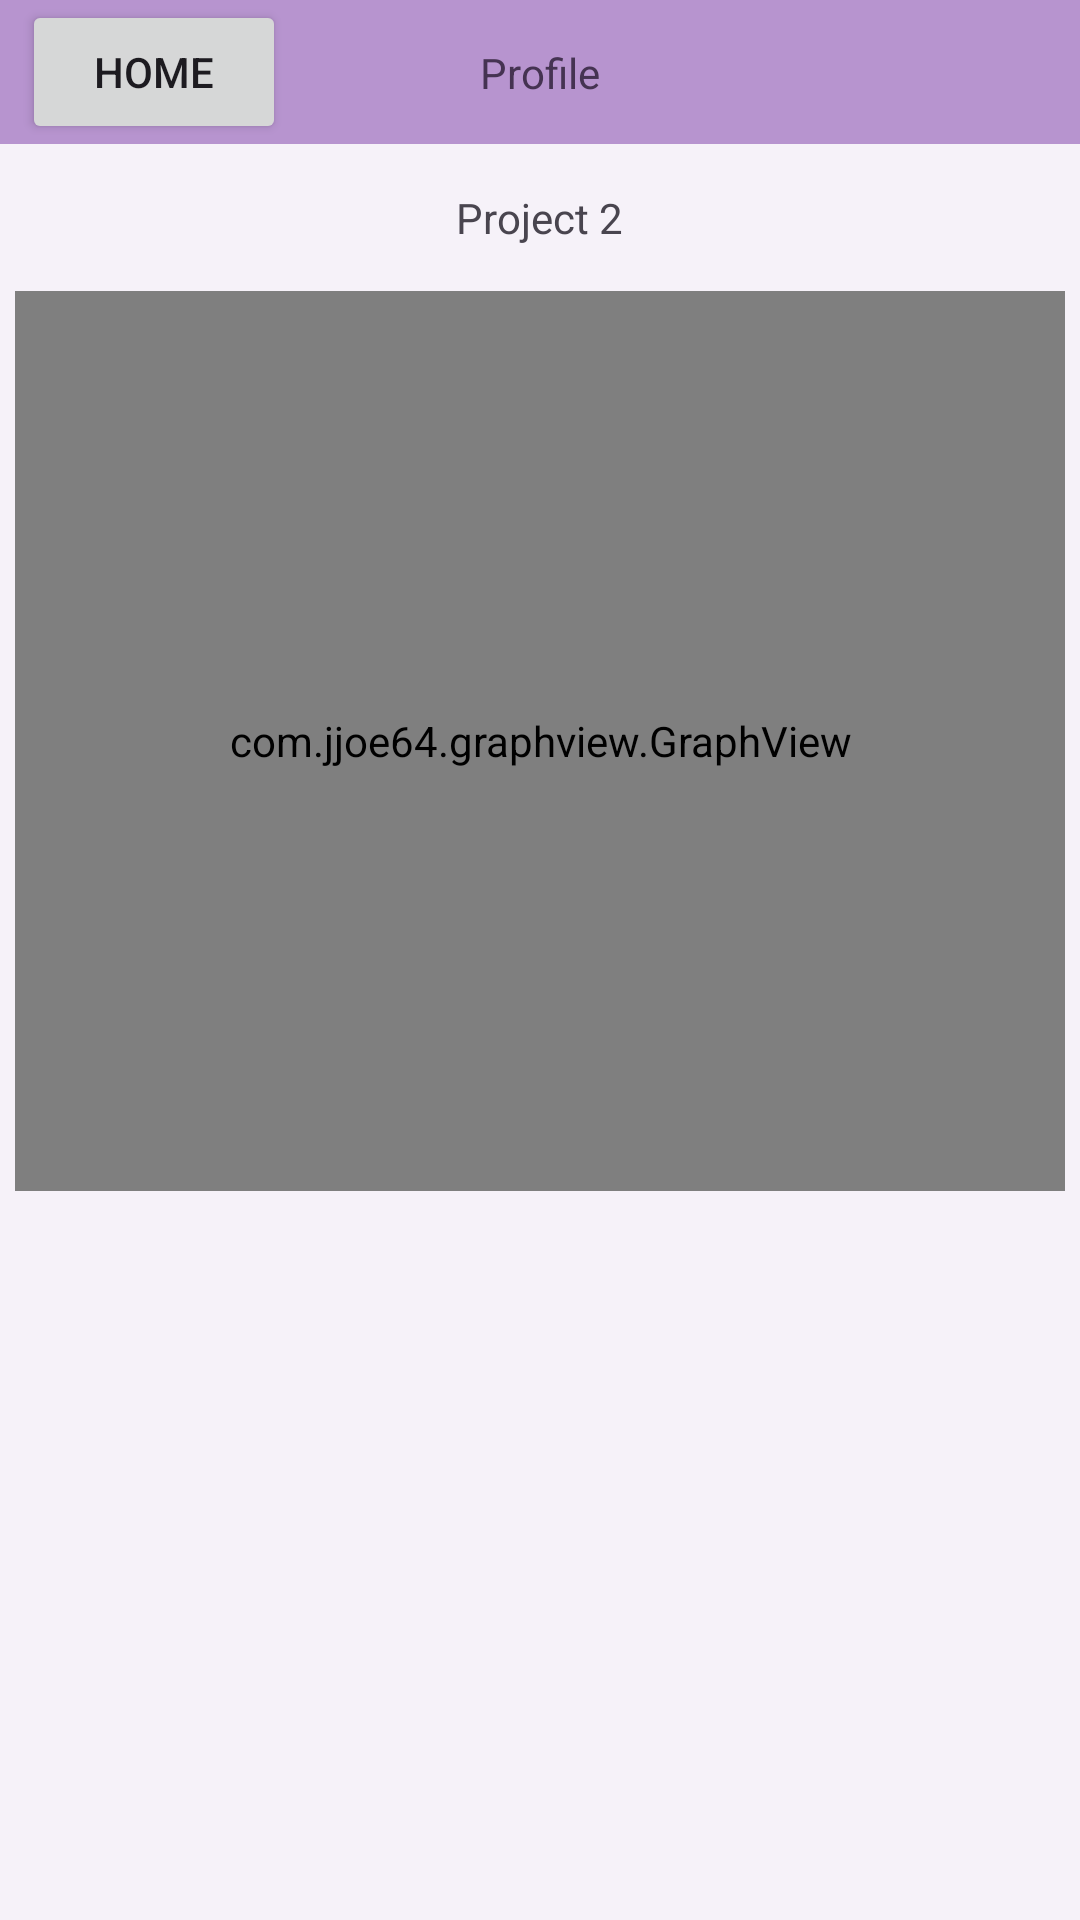

The Android layout XML behind this screen, and the referenced resources:
<!-- AndroidManifest.xml: application theme Theme.Project2 -->
<!-- res/layout/activity_friend_profile.xml -->
<?xml version="1.0" encoding="utf-8"?>
<androidx.constraintlayout.widget.ConstraintLayout xmlns:android="http://schemas.android.com/apk/res/android"
    xmlns:app="http://schemas.android.com/apk/res-auto"
    xmlns:tools="http://schemas.android.com/tools"
    android:background="@color/primary_50"
    android:layout_width="match_parent"
    android:layout_height="match_parent">

    

    <LinearLayout
        android:layout_width="match_parent"
        android:layout_height="match_parent"
        android:orientation="vertical">

        <androidx.constraintlayout.widget.ConstraintLayout
            android:id="@+id/constraintLayout"
            android:layout_width="match_parent"
            android:layout_height="wrap_content"
            android:background="@color/primary_500"
            app:layout_constraintEnd_toEndOf="parent"
            app:layout_constraintHorizontal_bias="0.0"
            app:layout_constraintStart_toStartOf="parent"
            app:layout_constraintTop_toTopOf="parent">

            <Button
                android:id="@+id/back_button"
                android:layout_width="wrap_content"
                android:layout_height="wrap_content"
                android:text="@string/home"
                app:layout_constraintBottom_toBottomOf="parent"
                app:layout_constraintEnd_toStartOf="@+id/friend_profile_username_display"
                app:layout_constraintHorizontal_bias="0.1"
                app:layout_constraintStart_toStartOf="parent"
                app:layout_constraintTop_toTopOf="parent" />

            <TextView
                android:id="@+id/friend_profile_username_display"
                android:layout_width="wrap_content"
                android:layout_height="wrap_content"
                android:text="@string/profile_page"
                android:textColor="@color/primary_900"
                app:layout_constraintBottom_toBottomOf="parent"
                app:layout_constraintEnd_toEndOf="parent"
                app:layout_constraintStart_toStartOf="parent"
                app:layout_constraintTop_toTopOf="parent" />

        </androidx.constraintlayout.widget.ConstraintLayout>

        <TextView
            android:id="@+id/motivation"
            android:layout_width="wrap_content"
            android:layout_height="wrap_content"
            android:text="@string/app_name"
            android:paddingHorizontal="15dp"
            android:layout_marginTop="15dp"
            android:gravity="center"
            android:layout_gravity="center_horizontal"
            app:layout_constraintBottom_toTopOf="@+id/idGraphView"
            app:layout_constraintEnd_toEndOf="parent"
            app:layout_constraintStart_toStartOf="parent"
            app:layout_constraintTop_toBottomOf="@+id/constraintLayout"
            app:layout_constraintVertical_bias="0.3" />

        

        <com.jjoe64.graphview.GraphView
            android:id="@+id/idGraphView"
            android:layout_width="350dp"
            android:layout_height="300dp"
            android:layout_gravity="center_horizontal"
            app:layout_constraintEnd_toEndOf="parent"
            app:layout_constraintStart_toStartOf="parent"
            app:layout_constraintTop_toBottomOf="@id/motivation"
            android:layout_marginTop="15dp"
            tools:layout_editor_absoluteY="161dp" />

        
        <ListView
            android:id="@+id/friend_post_list"
            android:layout_width="match_parent"
            android:layout_height="match_parent"
            android:layout_gravity="center_horizontal"
            android:layout_margin="10dp"
            android:divider="@color/primary_50"
            android:dividerHeight="10dp"
            app:layout_constraintBottom_toBottomOf="parent"
            app:layout_constraintEnd_toEndOf="parent"
            app:layout_constraintStart_toStartOf="parent"
            app:layout_constraintTop_toBottomOf="@+id/idGraphView" />

    </LinearLayout>

</androidx.constraintlayout.widget.ConstraintLayout>
<!-- resources referenced by this layout -->
<resources>
  <color name="primary_50">#fff6f2f9</color>
  <color name="primary_500">#ffb794cf</color>
  <color name="primary_900">#ff453352</color>
  <string name="app_name">Project 2</string>
  <string name="home">Home</string>
  <string name="profile_page">Profile</string>
  <style name="Theme.Project2" parent="Base.Theme.Project2" />
  <style name="Base.Theme.Project2" parent="Theme.Material3.DayNight.NoActionBar">
          
          
      </style>
</resources>
